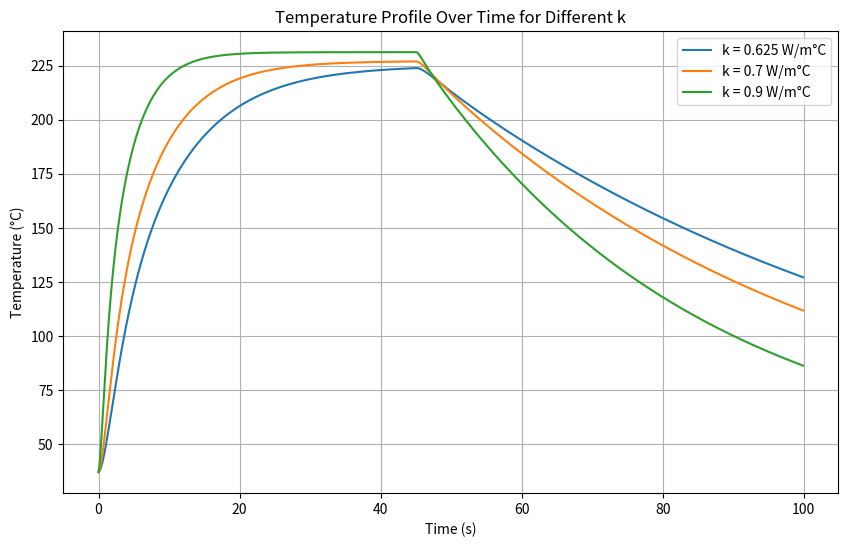
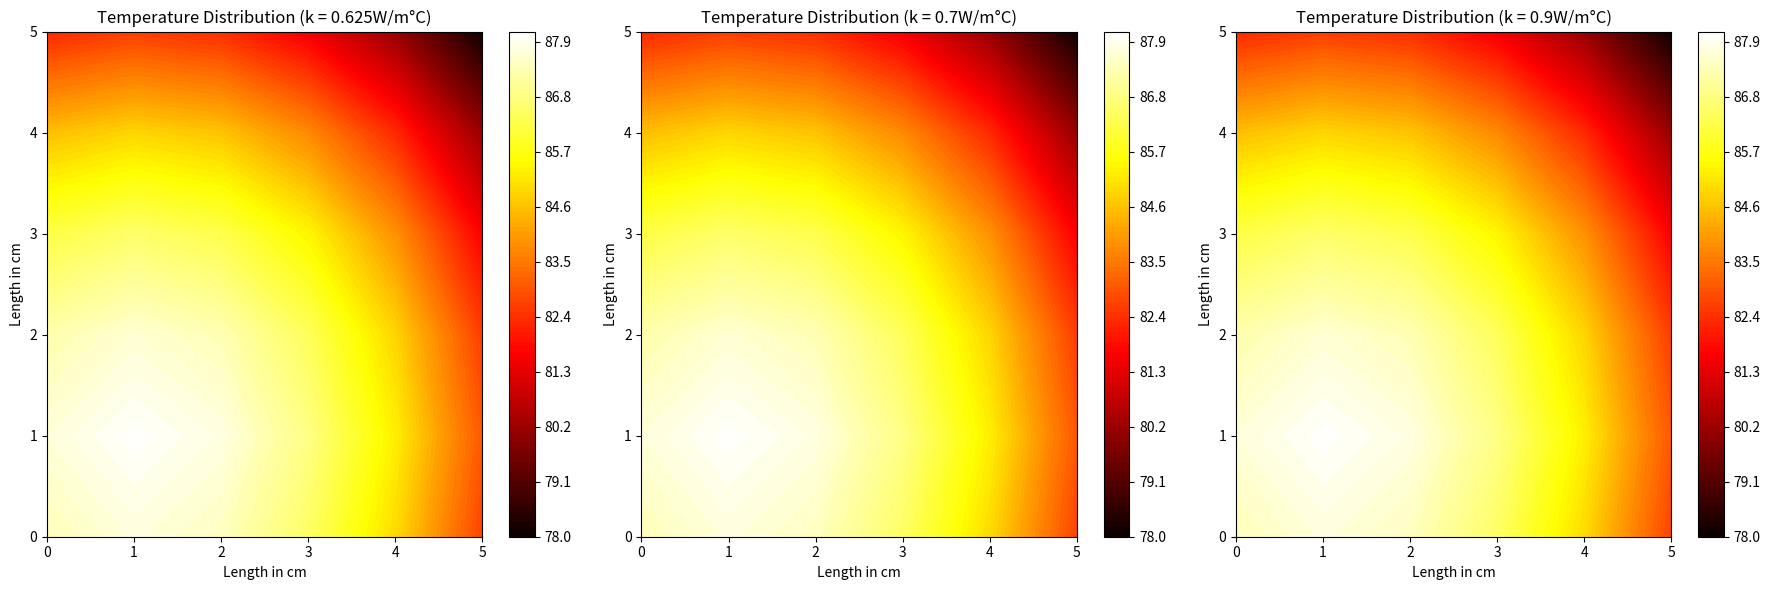

These figures' Python source, in order:
import numpy as np
import matplotlib.pyplot as plt

# Constants and parameters
rho = 1000  # Tissue density (kg/m^3)
c = 4000  # Specific heat of tissue (J/kg°C)
k_list = [0.625, 0.7, 0.9]  # Thermal conductivity of tissue (W/m°C)
k_star = 1 # Additional thermal conductivity term (W/m°C/s)
h = 4.5  # Heat transfer coefficient for Robin boundary condition (W/m^2°C) - Typical for large blood vessels
wb = 0.0098  # Blood perfusion rate coefficient (1/s) - Typical for skin tissue
rho_b = 1056  # Density of blood (kg/m^3)
cb = 4000  # Specific heat of blood (J/kg°C)
Qm0 = 50.65  # Metabolic heat generation (W/m^3)
Tb = 37  # Temperature of arterial blood (°C)
T0 = 37  # Initial temperature of the body (°C)
Tl = 37  # Temperature of Tissue (°C)
Tw = 250 # Fixed temperature at left and bottom boundary
Lx = 0.05  # Length of the skin tissue in x direction (m)
Ly = 0.05  # Length of the skin tissue in y direction (m)
dx = 0.01  # Space step in x direction (m)
dy = 0.01  # Space step in y direction (m)
dt = 0.1  # Time step (s)
time_steps = 1000  # Number of time steps
tau_q = 600  # List of relaxation times due to heat flux (s)
tau_T = 300  # Relaxation time due to temperature gradient (s)
tau_v = 100  # Relaxation time due to thermal displacement (s)
ambient_temp = 37

# Constants for the second material (assuming for the boundary condition of fourth kind)
ku = 0.7  # Thermal conductivity of left material (W/m°C)

# Discretization
x = np.arange(0, Lx + dx, dx)
y = np.arange(0, Ly + dy, dy)
nx = len(x)
ny = len(y)
wall_temp_duration = 450 # Wall Temperature 'ON' duration (s)
remove_wall_after = False

if wall_temp_duration == time_steps:
    remove_wall_after = False

dTdt_initial = np.zeros((nx, ny))  # Initial first time derivative of temperature
d2Tdt2_initial = np.zeros((nx, ny))  # Initial second time derivative of temperature

# Initialize temperature field
T_initial = np.ones((nx, ny)) * T0  # Initialize entire temperature field to T0
T_new_initial = np.ones((nx, ny)) * T0  # Initialize entire temperature field to T0

# Plotting the results
time = np.arange(0, time_steps * dt, dt)
plt.figure(figsize=(10, 6))

for k in k_list:
    # Initialize time derivatives
    dTdt = dTdt_initial.copy()
    d2Tdt2 = d2Tdt2_initial.copy()

    T = T_initial.copy()
    T_new = T_new_initial.copy()
    
    if wall_temp_duration > 0:
        T[-1, :] = Tw
        T[:, 0] = Tw

        T_new[-1, :] = Tw
        T_new[:, 0] = Tw

    else:
        T[-1, :] = ambient_temp
        T[:, 0] = ambient_temp

        T_new[-1, :] = ambient_temp
        T_new[:, 0] = ambient_temp

    # Store temperature profile at each time step
    temperature_profile = []

    # Time integration
    for t in range(time_steps):  
        for i in range(1, nx - 1):
            for j in range(1, ny - 1):
                Qb = wb * rho_b * cb * (Tb - Tl)
                Qm = Qm0 * (1 + (Tl - T0) / 10)

                d2Tdx2 = (T_new[i + 1, j] - 2 * T_new[i, j] + T_new[i - 1, j]) / dx ** 2
                d2Tdy2 = (T_new[i, j + 1] - 2 * T_new[i, j] + T_new[i, j - 1]) / dy ** 2

                dTdt[i, j] = (k * (d2Tdx2 + d2Tdy2) + Qb + Qm) / (rho * c)
                d2Tdt2[i, j] = (k_star * (d2Tdx2 + d2Tdy2)) / (rho * c)

                T_new[i, j] = T[i, j] + dt * (dTdt[i, j] + tau_q * dTdt[i, j] - tau_T * d2Tdt2[i, j] + (k + k_star * tau_v) * dTdt[i, j])

        if t < wall_temp_duration:
            # Reapply fixed temperature boundary condition at each time step
            T_new[-1, :] = Tw  # x = Lx (bottom boundary)
            T_new[:, 0] = Tw  # y = 0 (left boundary)

        # Symmetric boundary conditions (Neumann conditions with zero gradient)
        T_new[0, :] = T_new[1, :]  # x = 0
        T_new[-1, :] = T_new[-2, :]  # x = Lx
        T_new[:, 0] = T_new[:, 1]  # y = 0
        T_new[:, -1] = T_new[:, -2]  # y = Ly

        if t < wall_temp_duration:
            # Reapply fixed temperature boundary condition at each time step
            T_new[-1, :] = Tw  # x = Lx (bottom boundary)
            T_new[:, 0] = Tw  # y = 0 (left boundary)

        # Robin boundary condition on all boundaries (convective)
        T_new[0, :] = (T_new[1, :] + h * dx / k * Tl) / (1 + h * dx / k)  # x = Lx
        T_new[-1, :] = (T_new[-2, :] + h * dx / k * Tl) / (1 + h * dx / k)  # x = 0
        T_new[:, 0] = (T_new[:, 1] + h * dy / k * Tl) / (1 + h * dy / k)  # y = Ly
        T_new[:, -1] = (T_new[:, -2] + h * dy / k * Tl) / (1 + h * dy / k)  # y = 0

        if t < wall_temp_duration:
            # Reapply fixed temperature boundary condition at each time step
            T_new[-1, :] = Tw  # x = Lx (bottom boundary)
            T_new[:, 0] = Tw  # y = 0 (left boundary)
        
        if wall_temp_duration != 0:
            if t < wall_temp_duration or remove_wall_after is False: 
                T_new[-1, :] = T_new[-2, :] - (k / ku) * (T_new[-2, :] - T_new[-3, :])
                T_new[:, 0] = T_new[:, 1] - (ku / k) * (T_new[:, 1] - T_new[:, 2])

        if t < wall_temp_duration:
            # Reapply fixed temperature boundary condition at each time step
            T_new[-1, :] = Tw  # x = Lx (bottom boundary)
            T_new[:, 0] = Tw  # y = 0 (left boundary)

        # Update temperature
        T = T_new.copy()

        # Store temperature profile
        temperature_profile.append(T_new.copy())

    # Convert temperature profile to numpy array for easy slicing
    temperature_profile = np.array(temperature_profile)

    # Plot temperature at a specific point over time
    plt.plot(time, temperature_profile[:, nx // 2, ny // 2], label=f'k = {k} W/m°C')

plt.xlabel('Time (s)')
plt.ylabel('Temperature (°C)')
plt.title('Temperature Profile Over Time for Different k')
plt.legend()
plt.grid(True)
plt.show()

# Plot heatmaps for each k value
fig, axes = plt.subplots(1, len(k_list), figsize=(18, 6))

# Plotting the results
time = np.arange(0, time_steps * dt, dt)

for idx, k in enumerate(k_list):
    # Plot temperature distribution at the final time step
    ax = axes[idx]  # Access the correct subplot
    T_rotated = np.rot90(T, -1)

    contour = ax.contourf(T_rotated, 100, cmap='hot')  # Transpose T for correct orientation
    fig.colorbar(contour, ax=ax)
    ax.set_xlabel('Length in cm')
    ax.set_ylabel('Length in cm')
    ax.set_title(f'Temperature Distribution (k = {k}W/m°C)')

plt.tight_layout()
plt.show()
